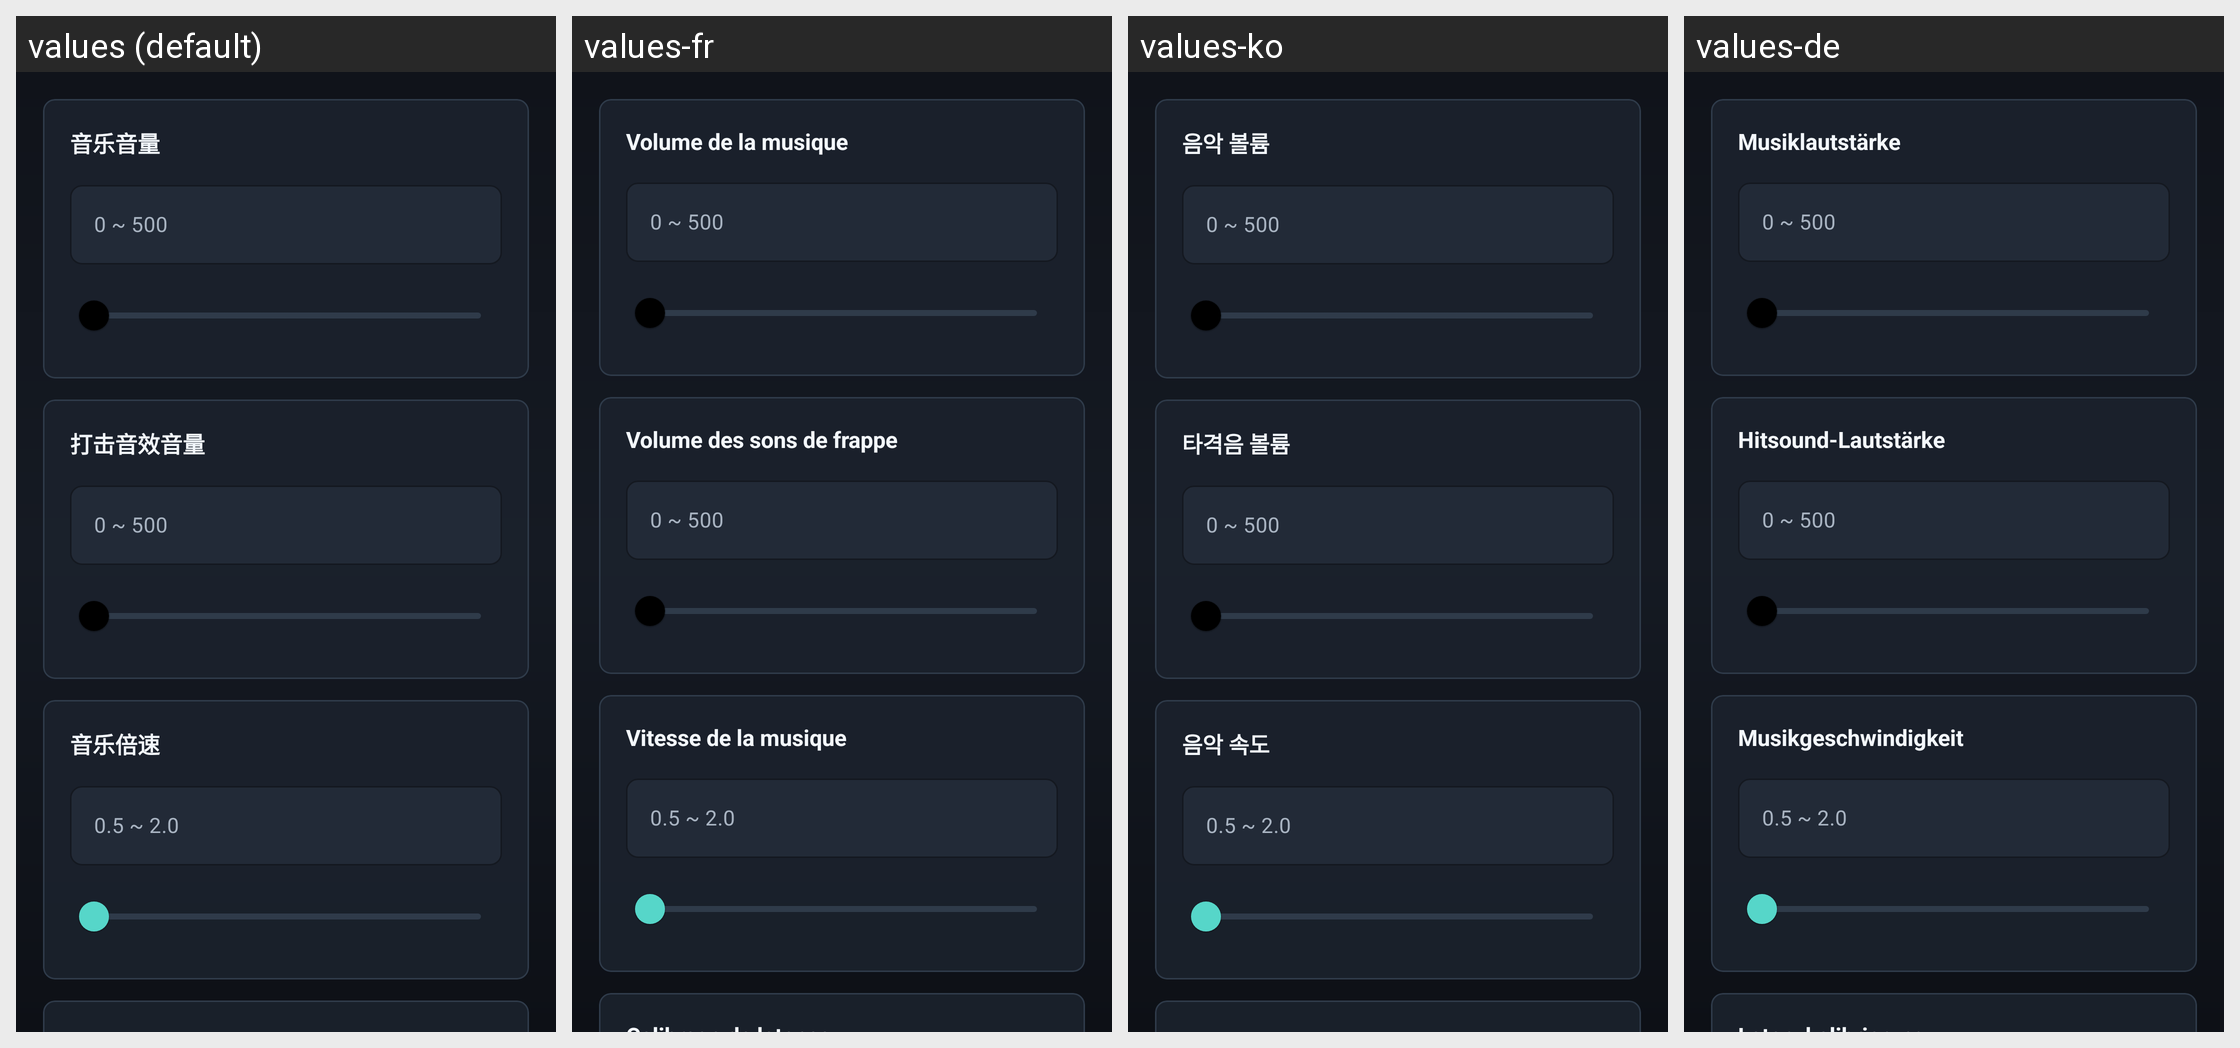

This grid shows one Android layout under several languages. Give, for every string resource on the screen, its name, the default text and each shown locale's text.
Android screen res/layout/fragment_select_audio.xml rendered under 4 locales, left to right: values (default), values-fr, values-ko, values-de. Device: Nexus 5 (rendered at 1080×1920; each locale shown at half size, 540×960, under a caption strip naming it); theme Theme.JSRhythmDemo.NoActionBar.
Other locales in the repository, not shown: values-en, values-ja, values-ru, values-zh-rHK, values-zh-rTW.
Strings drawn on this screen, with the default value and each locale's value (text and hints the layout hard-codes, and strings that could not be matched under every locale, appear in the picture but are not listed):

section_music_volume
  values: 音乐音量
  values-fr: Volume de la musique
  values-ko: 음악 볼륨
  values-de: Musiklautstärke

section_sfx_volume
  values: 打击音效音量
  values-fr: Volume des sons de frappe
  values-ko: 타격음 볼륨
  values-de: Hitsound-Lautstärke

section_music_speed
  values: 音乐倍速
  values-fr: Vitesse de la musique
  values-ko: 음악 속도
  values-de: Musikgeschwindigkeit
